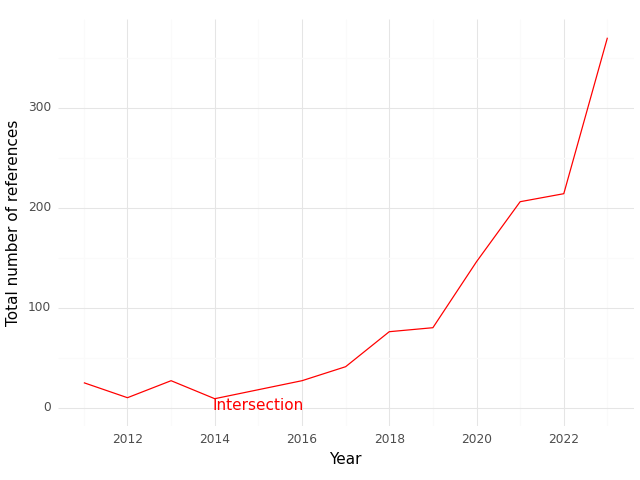

Source data for this figure (header and first rows):
, Year, intersection
0, 2011, 25.0
1, 2012, 10.0
2, 2013, 27.0
3, 2014, 9.0
4, 2015, 18.0
5, 2016, 27.0
6, 2017, 41.0
7, 2018, 76.0
8, 2019, 80.0
9, 2020, 146.0
10, 2021, 206.0
11, 2022, 214.0
12, 2023, 370.0
